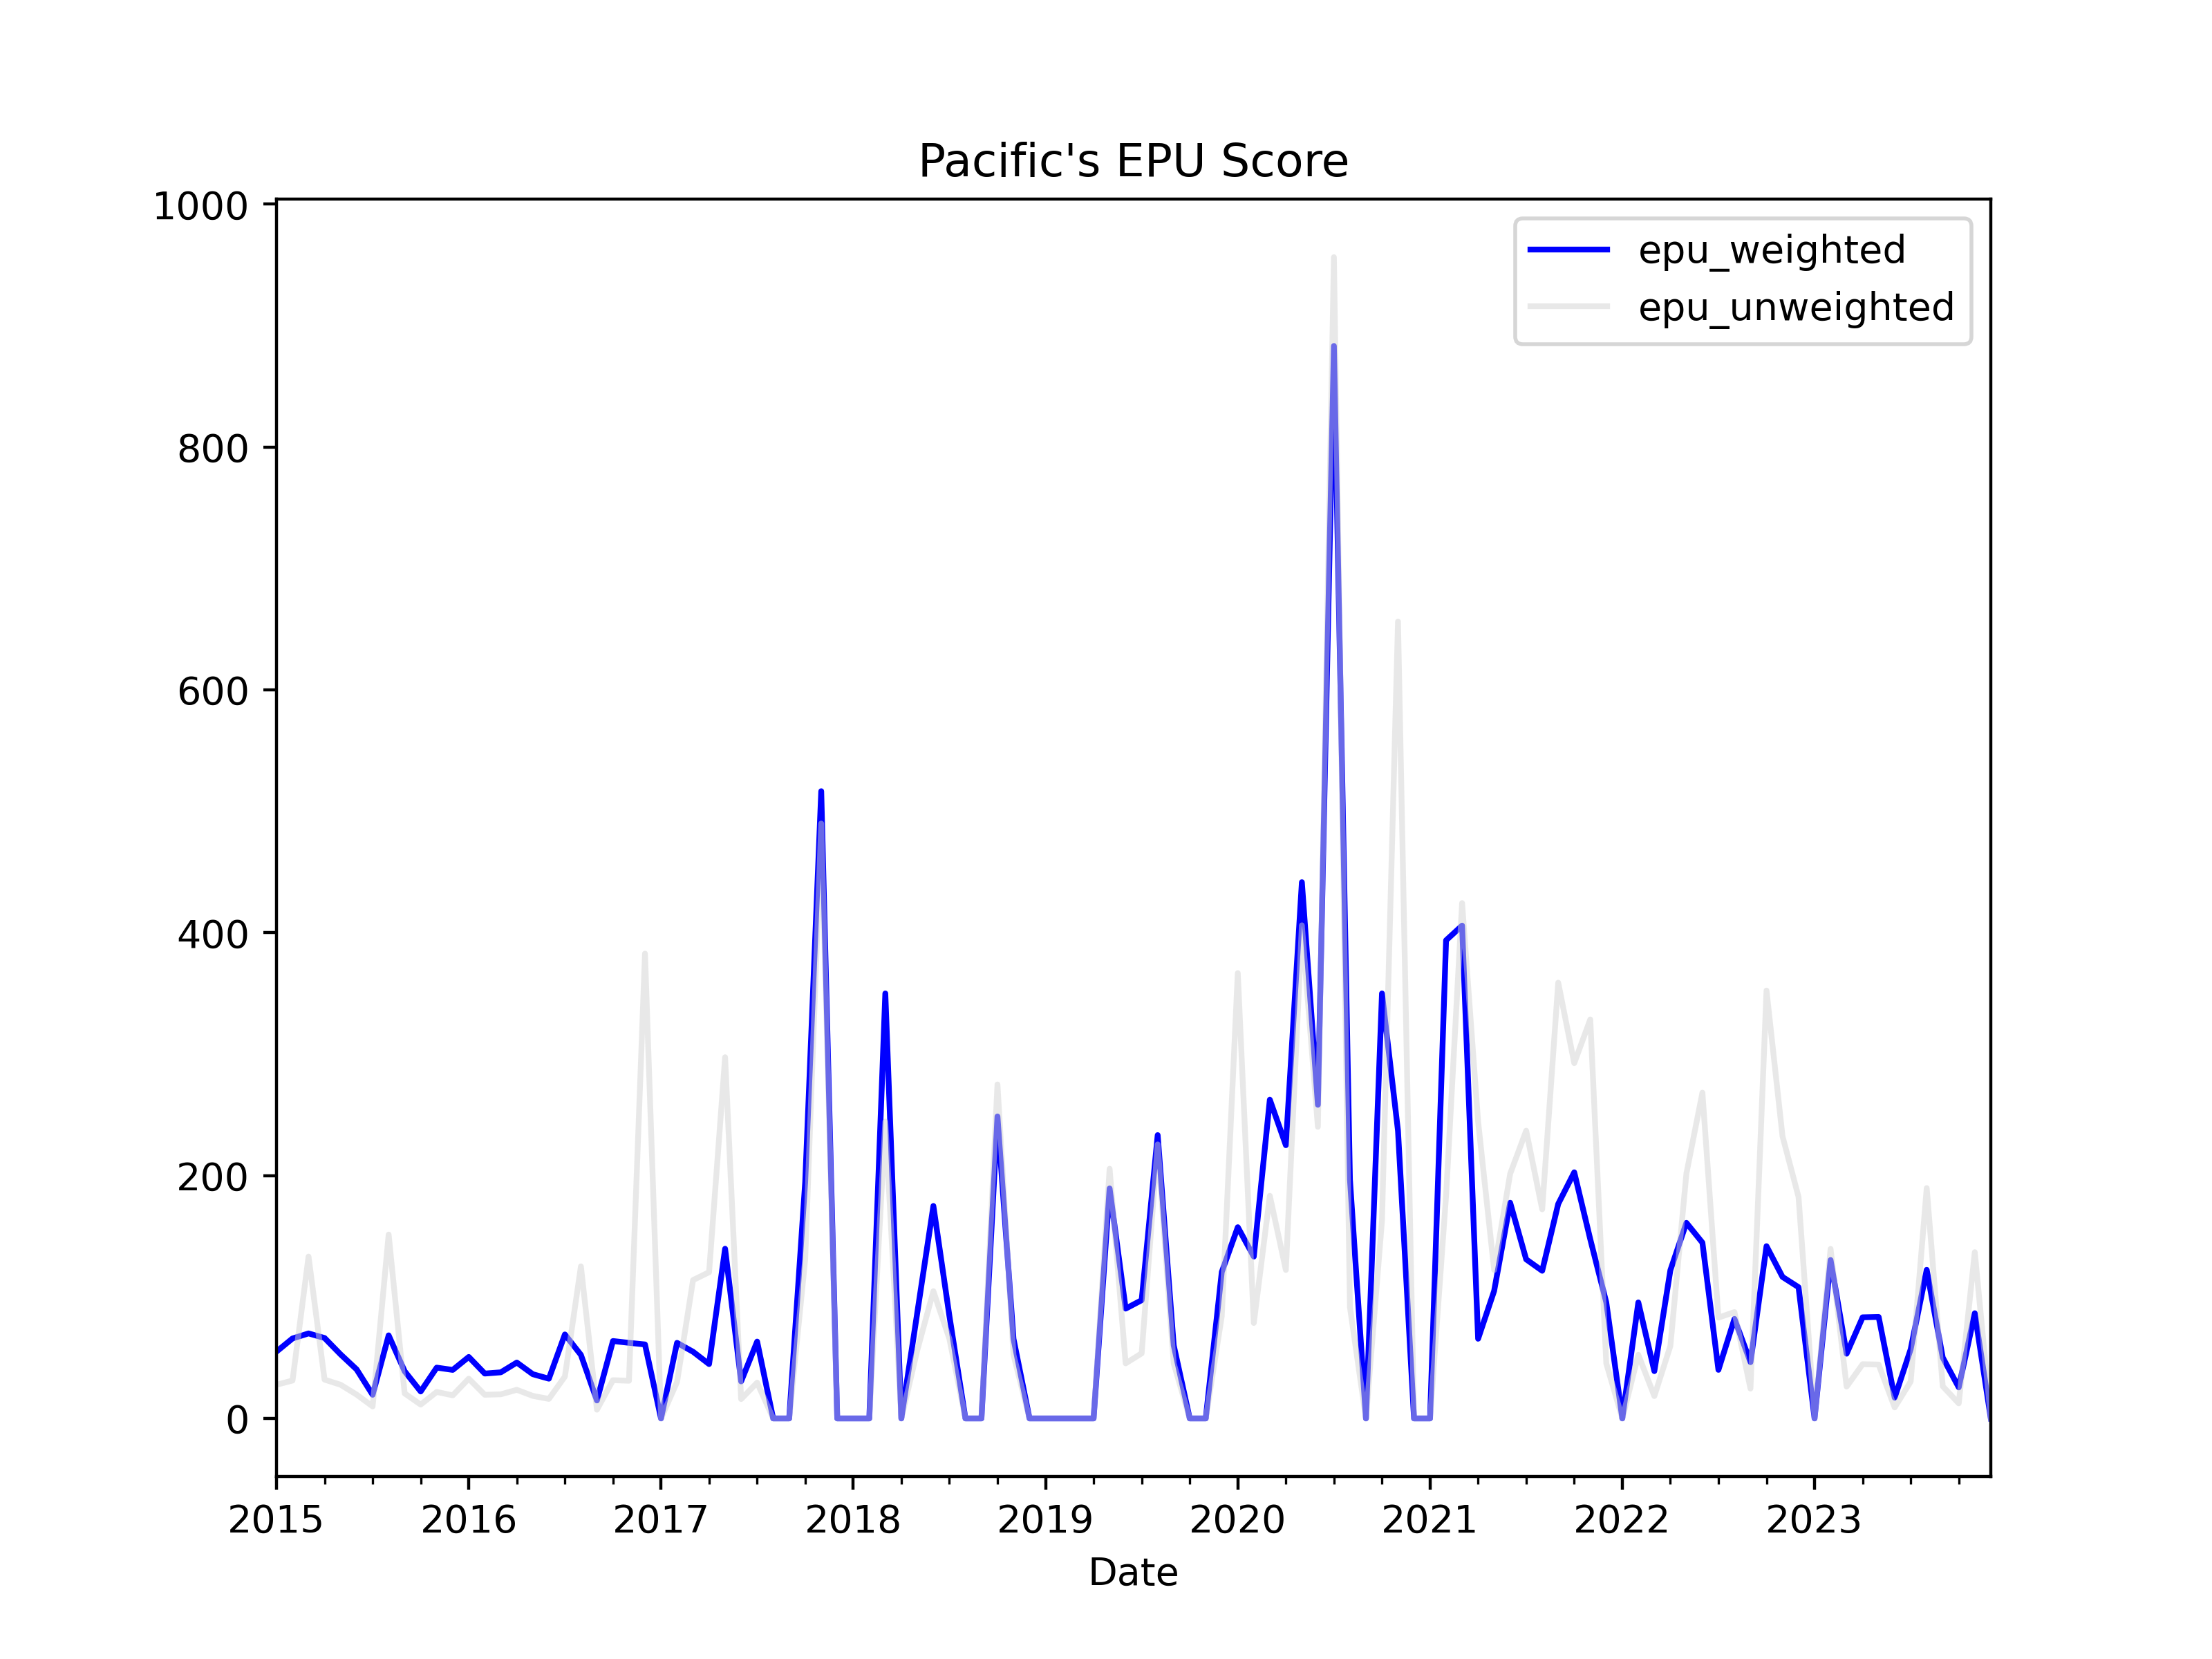

Data behind this chart, as committed beside it:
, date, ym, pac_news_count, pac_epu_count, pac_ratio, pacific_abc_news_count, pacific_abc_epu_count, pacific_abc_ratio, news_total, pac_weights, pacific_abc_weights, pac_z_score, pacific_abc_z_score, z_score_unweighted, z_score_weighted, epu_weighted, epu_unweighted
0, 2015-01-01, 2015-1, 85.0, 4.0, 0.04706, 7.0, 0.0, 0.0, 92.0, 0.9239, 0.07609, 0.2739, 0.0, 0.1369, 0.253, 55.05, 27.75
1, 2015-02-01, 2015-2, 170.0, 9.0, 0.05294, 3.0, 0.0, 0.0, 173.0, 0.9827, 0.01734, 0.3081, 0.0, 0.1541, 0.3028, 65.87, 31.21
2, 2015-03-01, 2015-3, 124.0, 6.0, 0.04839, 7.0, 1.0, 0.1429, 131.0, 0.9466, 0.05344, 0.2816, 1.034, 0.658, 0.3218, 70.01, 133.3
3, 2015-04-01, 2015-4, 166.0, 9.0, 0.05422, 6.0, 0.0, 0.0, 172.0, 0.9651, 0.03488, 0.3155, 0.0, 0.1578, 0.3045, 66.25, 31.97
4, 2015-05-01, 2015-5, 85.0, 4.0, 0.04706, 11.0, 0.0, 0.0, 96.0, 0.8854, 0.1146, 0.2739, 0.0, 0.1369, 0.2425, 52.75, 27.75
5, 2015-06-01, 2015-6, 180.0, 6.0, 0.03333, 8.0, 0.0, 0.0, 188.0, 0.9574, 0.04255, 0.194, 0.0, 0.097, 0.1857, 40.41, 19.65
6, 2015-07-01, 2015-7, 119.0, 2.0, 0.01681, 11.0, 0.0, 0.0, 130.0, 0.9154, 0.08462, 0.09781, 0.0, 0.04891, 0.08954, 19.48, 9.909
7, 2015-08-01, 2015-8, 202.0, 10.0, 0.0495, 6.0, 1.0, 0.1667, 208.0, 0.9712, 0.02885, 0.2881, 1.207, 0.7474, 0.3146, 68.44, 151.4
8, 2015-09-01, 2015-9, 143.0, 5.0, 0.03497, 20.0, 0.0, 0.0, 163.0, 0.8773, 0.1227, 0.2035, 0.0, 0.1017, 0.1785, 38.84, 20.62
9, 2015-10-01, 2015-10, 155.0, 3.0, 0.01935, 16.0, 0.0, 0.0, 171.0, 0.9064, 0.09357, 0.1126, 0.0, 0.05632, 0.1021, 22.21, 11.41
10, 2015-11-01, 2015-11, 108.0, 4.0, 0.03704, 13.0, 0.0, 0.0, 121.0, 0.8926, 0.1074, 0.2155, 0.0, 0.1078, 0.1924, 41.85, 21.84
11, 2015-12-01, 2015-12, 93.0, 3.0, 0.03226, 2.0, 0.0, 0.0, 95.0, 0.9789, 0.02105, 0.1877, 0.0, 0.09387, 0.1838, 39.98, 19.02
12, 2016-01-01, 2016-1, 18.0, 1.0, 0.05556, 7.0, 0.0, 0.0, 25.0, 0.72, 0.28, 0.3233, 0.0, 0.1617, 0.2328, 50.64, 32.76
13, 2016-02-01, 2016-2, 121.0, 4.0, 0.03306, 16.0, 0.0, 0.0, 137.0, 0.8832, 0.1168, 0.1924, 0.0, 0.0962, 0.1699, 36.97, 19.49
14, 2016-03-01, 2016-3, 89.0, 3.0, 0.03371, 11.0, 0.0, 0.0, 100.0, 0.89, 0.11, 0.1962, 0.0, 0.09809, 0.1746, 37.98, 19.87
15, 2016-04-01, 2016-4, 100.0, 4.0, 0.04, 10.0, 0.0, 0.0, 110.0, 0.9091, 0.09091, 0.2328, 0.0, 0.1164, 0.2116, 46.04, 23.58
16, 2016-05-01, 2016-5, 127.0, 4.0, 0.0315, 12.0, 0.0, 0.0, 139.0, 0.9137, 0.08633, 0.1833, 0.0, 0.09165, 0.1675, 36.43, 18.57
17, 2016-06-01, 2016-6, 110.0, 3.0, 0.02727, 6.0, 0.0, 0.0, 116.0, 0.9483, 0.05172, 0.1587, 0.0, 0.07936, 0.1505, 32.74, 16.08
18, 2016-07-01, 2016-7, 171.0, 10.0, 0.05848, 12.0, 0.0, 0.0, 183.0, 0.9344, 0.06557, 0.3403, 0.0, 0.1702, 0.318, 69.19, 34.48
19, 2016-08-01, 2016-8, 144.0, 5.0, 0.03472, 7.0, 1.0, 0.1429, 151.0, 0.9536, 0.04636, 0.2021, 1.034, 0.6182, 0.2407, 52.35, 125.3
20, 2016-09-01, 2016-9, 164.0, 2.0, 0.0122, 7.0, 0.0, 0.0, 171.0, 0.9591, 0.04094, 0.07097, 0.0, 0.03549, 0.06807, 14.81, 7.19
21, 2016-10-01, 2016-10, 131.0, 7.0, 0.05344, 8.0, 0.0, 0.0, 139.0, 0.9424, 0.05755, 0.311, 0.0, 0.1555, 0.2931, 63.76, 31.51
22, 2016-11-01, 2016-11, 114.0, 6.0, 0.05263, 8.0, 0.0, 0.0, 122.0, 0.9344, 0.06557, 0.3063, 0.0, 0.1532, 0.2862, 62.27, 31.03
23, 2016-12-01, 2016-12, 110.0, 3.0, 0.02727, 4.0, 2.0, 0.5, 114.0, 0.9649, 0.03509, 0.1587, 3.62, 1.889, 0.2802, 60.95, 382.8
24, 2017-01-01, 2017-1, 24.0, 0.0, 0.0, 6.0, 0.0, 0.0, 30.0, 0.8, 0.2, 0.0, 0.0, 0.0, 0.0, 0.0, 0.0
25, 2017-02-01, 2017-2, 118.0, 6.0, 0.05085, 4.0, 0.0, 0.0, 122.0, 0.9672, 0.03279, 0.2959, 0.0, 0.148, 0.2862, 62.27, 29.98
26, 2017-03-01, 2017-3, 159.0, 6.0, 0.03774, 8.0, 1.0, 0.125, 167.0, 0.9521, 0.0479, 0.2196, 0.905, 0.5623, 0.2525, 54.92, 113.9
27, 2017-04-01, 2017-4, 113.0, 3.0, 0.02655, 7.0, 1.0, 0.1429, 120.0, 0.9417, 0.05833, 0.1545, 1.034, 0.5944, 0.2058, 44.78, 120.4
28, 2017-05-01, 2017-5, 89.0, 8.0, 0.08989, 6.0, 2.0, 0.3333, 95.0, 0.9368, 0.06316, 0.5231, 2.413, 1.468, 0.6425, 139.8, 297.5
29, 2017-06-01, 2017-6, 74.0, 2.0, 0.02703, 9.0, 0.0, 0.0, 83.0, 0.8916, 0.1084, 0.1573, 0.0, 0.07865, 0.1402, 30.51, 15.94
30, 2017-07-01, 2017-7, 80.0, 4.0, 0.05, 0.0, 0.0, 0.0, 80.0, 1.0, 0.0, 0.291, 0.0, 0.1455, 0.291, 63.3, 29.48
31, 2017-08-01, 2017-8, 5.0, 0.0, 0.0, 2.0, 0.0, 0.0, 7.0, 0.7143, 0.2857, 0.0, 0.0, 0.0, 0.0, 0.0, 0.0
32, 2017-09-01, 2017-9, 16.0, 0.0, 0.0, 5.0, 0.0, 0.0, 21.0, 0.7619, 0.2381, 0.0, 0.0, 0.0, 0.0, 0.0, 0.0
33, 2017-10-01, 2017-10, 9.0, 2.0, 0.2222, 4.0, 0.0, 0.0, 13.0, 0.6923, 0.3077, 1.293, 0.0, 0.6466, 0.8954, 194.8, 131
34, 2017-11-01, 2017-11, 6.0, 2.0, 0.3333, 5.0, 2.0, 0.4, 11.0, 0.5455, 0.4545, 1.94, 2.896, 2.418, 2.375, 516.6, 489.9
35, 2017-12-01, 2017-12, 5.0, 0.0, 0.0, 1.0, 0.0, 0.0, 6.0, 0.8333, 0.1667, 0.0, 0.0, 0.0, 0.0, 0.0, 0.0
36, 2018-01-01, 2018-1, 2.0, 0.0, 0.0, 6.0, 0.0, 0.0, 8.0, 0.25, 0.75, 0.0, 0.0, 0.0, 0.0, 0.0, 0.0
37, 2018-02-01, 2018-2, 7.0, 0.0, 0.0, 7.0, 0.0, 0.0, 14.0, 0.5, 0.5, 0.0, 0.0, 0.0, 0.0, 0.0, 0.0
38, 2018-03-01, 2018-3, 3.0, 0.0, 0.0, 6.0, 2.0, 0.3333, 9.0, 0.3333, 0.6667, 0.0, 2.413, 1.207, 1.609, 350, 244.5
39, 2018-04-01, 2018-4, 2.0, 0.0, 0.0, 10.0, 0.0, 0.0, 12.0, 0.1667, 0.8333, 0.0, 0.0, 0.0, 0.0, 0.0, 0.0
40, 2018-05-01, 2018-5, 5.0, 0.0, 0.0, 13.0, 1.0, 0.07692, 18.0, 0.2778, 0.7222, 0.0, 0.5569, 0.2785, 0.4022, 87.5, 56.42
41, 2018-06-01, 2018-6, 2.0, 0.0, 0.0, 7.0, 1.0, 0.1429, 9.0, 0.2222, 0.7778, 0.0, 1.034, 0.5172, 0.8045, 175, 104.8
42, 2018-07-01, 2018-7, 9.0, 1.0, 0.1111, 6.0, 0.0, 0.0, 15.0, 0.6, 0.4, 0.6466, 0.0, 0.3233, 0.388, 84.41, 65.51
43, 2018-08-01, 2018-8, 3.0, 0.0, 0.0, 9.0, 0.0, 0.0, 12.0, 0.25, 0.75, 0.0, 0.0, 0.0, 0.0, 0.0, 0.0
44, 2018-09-01, 2018-9, 5.0, 0.0, 0.0, 9.0, 0.0, 0.0, 14.0, 0.3571, 0.6429, 0.0, 0.0, 0.0, 0.0, 0.0, 0.0
45, 2018-10-01, 2018-10, 11.0, 0.0, 0.0, 8.0, 3.0, 0.375, 19.0, 0.5789, 0.4211, 0.0, 2.715, 1.358, 1.143, 248.7, 275.1
46, 2018-11-01, 2018-11, 10.0, 0.0, 0.0, 14.0, 1.0, 0.07143, 24.0, 0.4167, 0.5833, 0.0, 0.5172, 0.2586, 0.3017, 65.63, 52.39
47, 2018-12-01, 2018-12, 12.0, 0.0, 0.0, 2.0, 0.0, 0.0, 14.0, 0.8571, 0.1429, 0.0, 0.0, 0.0, 0.0, 0.0, 0.0
48, 2019-01-01, 2019-1, 4.0, 0.0, 0.0, 4.0, 0.0, 0.0, 8.0, 0.5, 0.5, 0.0, 0.0, 0.0, 0.0, 0.0, 0.0
49, 2019-02-01, 2019-2, 5.0, 0.0, 0.0, 3.0, 0.0, 0.0, 8.0, 0.625, 0.375, 0.0, 0.0, 0.0, 0.0, 0.0, 0.0
50, 2019-03-01, 2019-3, 4.0, 0.0, 0.0, 4.0, 0.0, 0.0, 8.0, 0.5, 0.5, 0.0, 0.0, 0.0, 0.0, 0.0, 0.0
51, 2019-04-01, 2019-4, 1.0, 0.0, 0.0, 3.0, 0.0, 0.0, 4.0, 0.25, 0.75, 0.0, 0.0, 0.0, 0.0, 0.0, 0.0
52, 2019-05-01, 2019-5, 10.0, 1.0, 0.1, 5.0, 1.0, 0.2, 15.0, 0.6667, 0.3333, 0.582, 1.448, 1.015, 0.8707, 189.4, 205.7
53, 2019-06-01, 2019-6, 13.0, 1.0, 0.07692, 1.0, 0.0, 0.0, 14.0, 0.9286, 0.07143, 0.4477, 0.0, 0.2238, 0.4157, 90.43, 45.35
54, 2019-07-01, 2019-7, 11.0, 1.0, 0.09091, 2.0, 0.0, 0.0, 13.0, 0.8462, 0.1538, 0.5291, 0.0, 0.2645, 0.4477, 97.39, 53.6
55, 2019-08-01, 2019-8, 14.0, 0.0, 0.0, 13.0, 4.0, 0.3077, 27.0, 0.5185, 0.4815, 0.0, 2.228, 1.114, 1.073, 233.3, 225.7
56, 2019-09-01, 2019-9, 13.0, 1.0, 0.07692, 8.0, 0.0, 0.0, 21.0, 0.619, 0.381, 0.4477, 0.0, 0.2238, 0.2771, 60.29, 45.35
57, 2019-10-01, 2019-10, 13.0, 0.0, 0.0, 7.0, 0.0, 0.0, 20.0, 0.65, 0.35, 0.0, 0.0, 0.0, 0.0, 0.0, 0.0
58, 2019-11-01, 2019-11, 1.0, 0.0, 0.0, 8.0, 0.0, 0.0, 9.0, 0.1111, 0.8889, 0.0, 0.0, 0.0, 0.0, 0.0, 0.0
59, 2019-12-01, 2019-12, 14.0, 2.0, 0.1429, 7.0, 0.0, 0.0, 21.0, 0.6667, 0.3333, 0.8314, 0.0, 0.4157, 0.5543, 120.6, 84.23
... 48 more rows
